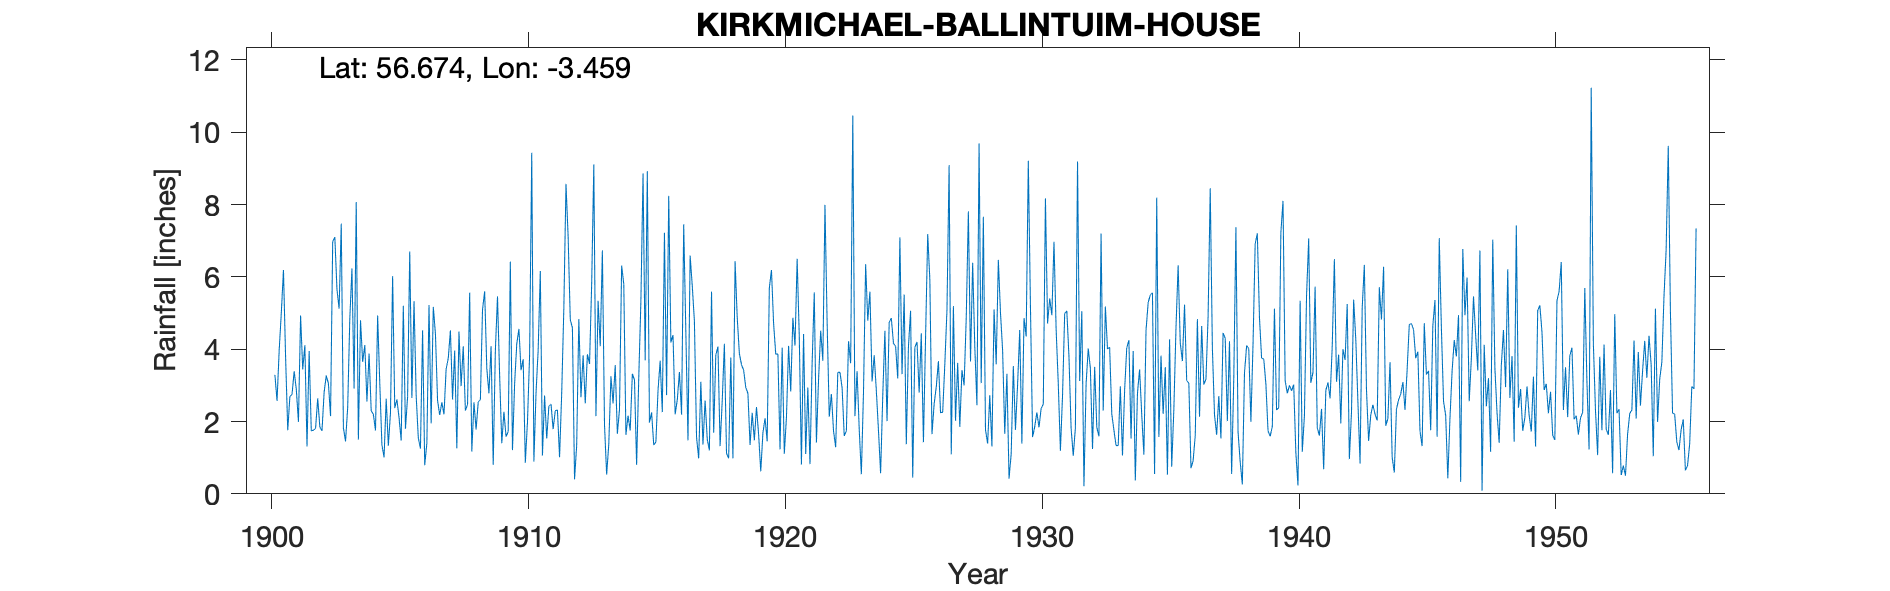

Data behind this chart, as committed beside it:
KIRKMICHAEL, BALLINTUIM HOUSE, , , , , , , , , , , , , , , , , , , , , , , 
Grid ref, NO107545, Long, -3.459, Lat, 56.67, Elevation, 700, ft, , , , , , , , , , , , , , , 
Station no, 5569, , , , , , , , , , , , , , , , , , , , , , 
, 1900, 1901, 1902, 1903, 1904, 1905, 1906, 1907, 1908, 1909, 1910, 1911, 1912, 1913, 1914, 1915, 1916, 1917, 1918, 1919, 1920, 1921, 1922
January, , 3.77, 1.74, 5.65, 3.65, 1.33, 5.33, 2.18, 2.3, 4.08, 4.15, 1.06, 7.12, 9.11, 2.33, 3.69, 4.18, 1.56, 2.57, 2.78, 4.71, 4.34, 7.99
February, , 1.76, 1.76, 5.12, 4.11, 2.24, 2.72, 2.53, 2.47, 0.8, 4.56, 2.72, 4.82, 2.15, 6.31, 8.92, 4.39, 0.98, 4.15, 1.35, 3.86, 0.81, 4.77
March, , 2.69, 1.81, 7.47, 2.55, 6.02, 1.55, 2.2, 5.56, 3.96, 3.42, 1.53, 4.59, 5.34, 5.8, 1.97, 2.2, 3.1, 1.12, 2.24, 3.87, 4.42, 2.13
April, , 2.75, 2.64, 1.83, 3.88, 2.37, 1.25, 3.45, 1.17, 5.46, 3.72, 2.42, 0.4, 4.08, 1.63, 2.25, 2.6, 1.36, 0.98, 1.48, 1.23, 1.1, 2.76
May, , 3.39, 1.85, 1.45, 2.29, 2.61, 4.52, 3.75, 2.53, 3.27, 0.86, 2.48, 1.35, 6.73, 2.16, 1.35, 3.37, 2.58, 3.77, 2.4, 4.04, 2.94, 1.74
June, , 2.89, 1.74, 2.38, 2.2, 2.11, 0.79, 4.52, 1.78, 1.4, 1.98, 1.79, 4.83, 1.9, 1.75, 1.43, 2.19, 1.51, 0.98, 1.64, 1.11, 0.82, 1.29
July, , 1.99, 2.81, 4.85, 1.75, 1.47, 1.4, 2.61, 2.54, 2.27, 3.84, 2.3, 2.67, 0.53, 3.32, 2.86, 7.45, 1.2, 6.43, 0.62, 2.11, 3.61, 3.36
August, 3.29, 4.93, 3.27, 6.23, 4.93, 5.2, 5.22, 3.96, 2.6, 1.58, 9.43, 2.32, 3.83, 1.38, 3.15, 3.68, 4.47, 5.59, 4.88, 1.68, 4.09, 5.57, 3.36
September, 2.57, 3.44, 3.05, 2.91, 3.06, 1.8, 1.95, 1.26, 5.09, 1.72, 0.89, 1.01, 2.5, 3.25, 0.8, 2.26, 1.48, 1.69, 3.88, 2.09, 2.83, 1.42, 2.94
October, 3.97, 4.11, 2.15, 8.07, 1.35, 2.69, 5.17, 4.49, 5.6, 6.42, 2.79, 2.79, 3.86, 2.5, 3.21, 7.22, 6.59, 3.84, 3.57, 1.45, 4.87, 3.16, 1.6
November, 5.01, 1.31, 6.97, 1.5, 1.01, 6.7, 4.43, 2.98, 3.47, 1.21, 3.98, 5.14, 3.59, 3.56, 5.34, 2.73, 5.75, 4.07, 3.42, 5.69, 4.1, 4.51, 1.74
December, 6.19, 3.95, 7.1, 4.8, 2.63, 2.65, 2.58, 4.08, 2.78, 3.04, 6.16, 8.57, 5.8, 1.66, 8.86, 8.24, 4.77, 1.32, 2.94, 6.19, 6.5, 3.68, 4.22
Total, , 36.98, 36.89, 52.26, 33.41, 37.19, 36.91, 38.01, 37.89, 35.21, 45.78, 34.13, 45.36, 42.19, 44.66, 46.6, 49.44, 28.8, 38.69, 29.61, 43.32, 36.38, 37.9
1900 Jan- Jul + Total Est deleted, , , , , , , , , , , , , , , , , , , , , , , 
